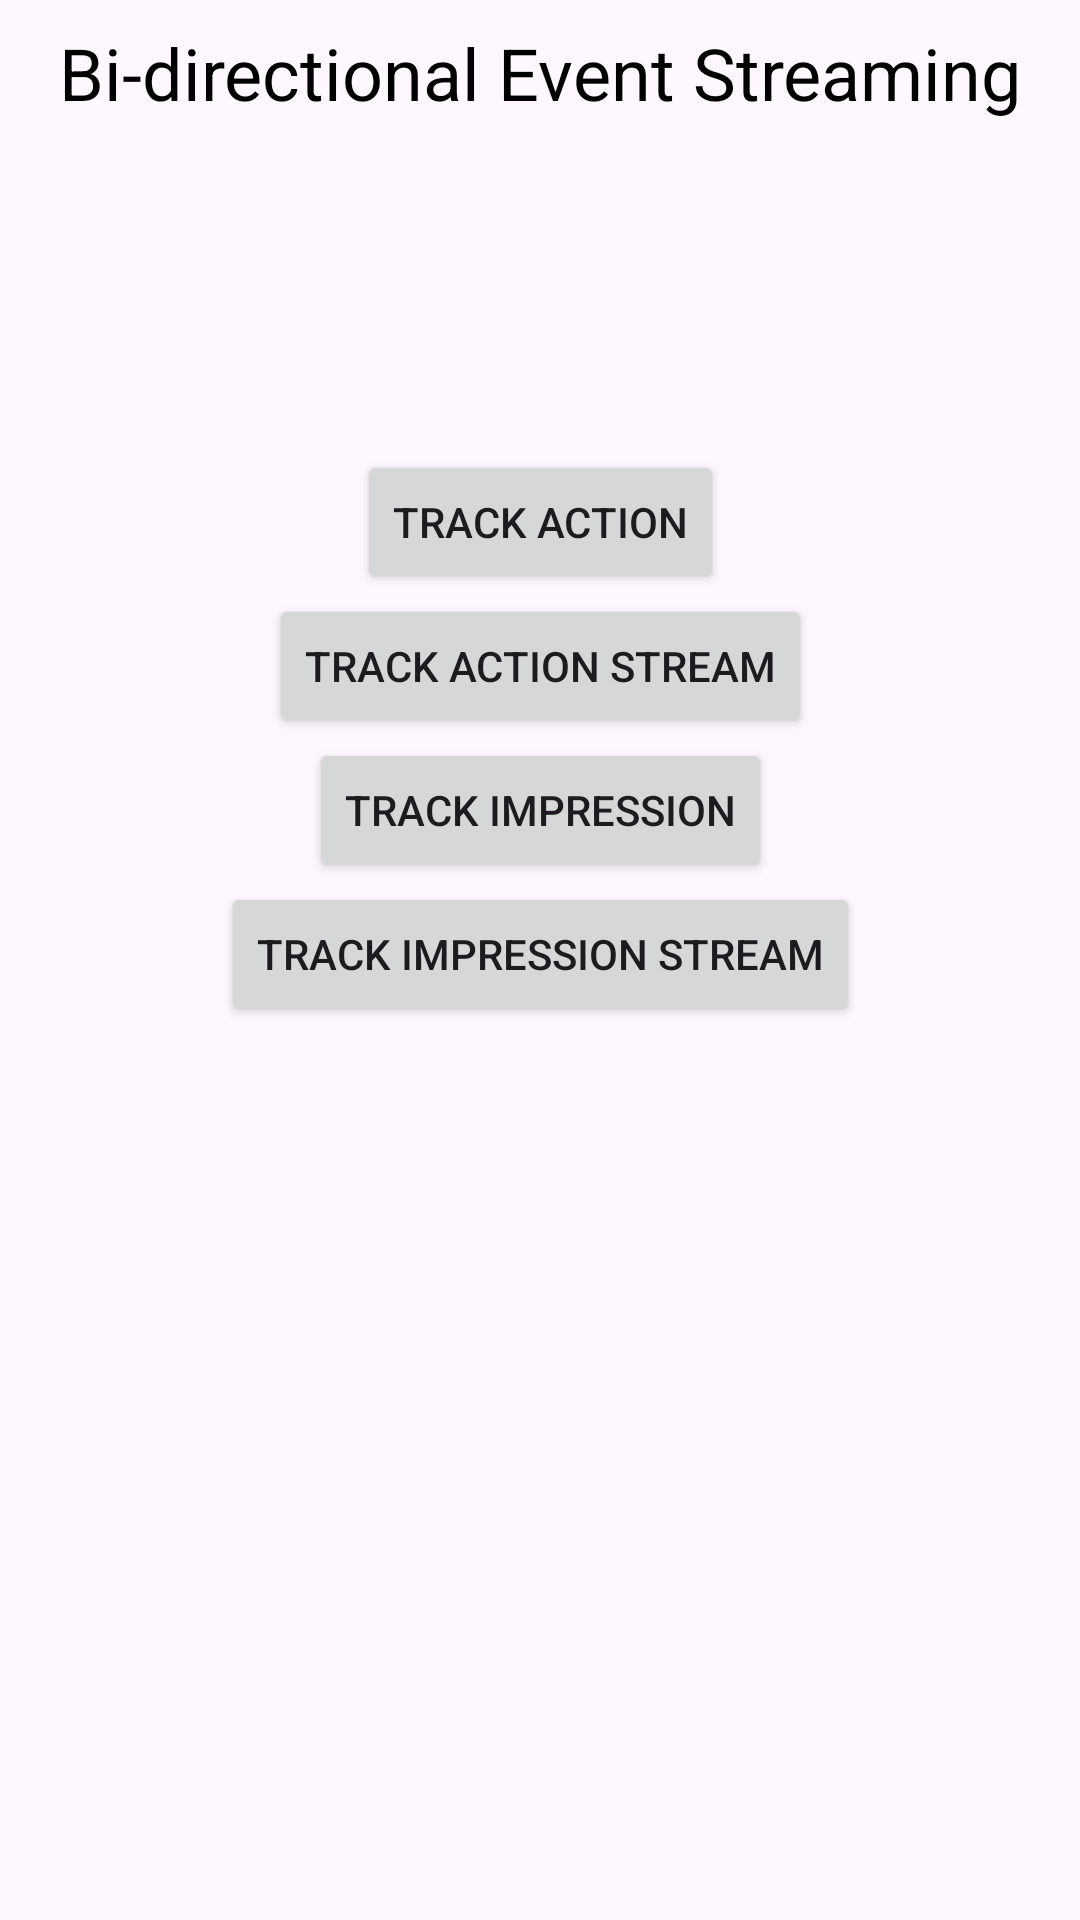

This screen was rendered from an Android layout file. Write that file and the resources it references.
<!-- AndroidManifest.xml: application theme Theme.DLMSDemoAndroid -->
<!-- res/layout/activity_event_stream.xml -->
<?xml version="1.0" encoding="utf-8"?>
<androidx.constraintlayout.widget.ConstraintLayout xmlns:android="http://schemas.android.com/apk/res/android"
    xmlns:app="http://schemas.android.com/apk/res-auto"
    xmlns:tools="http://schemas.android.com/tools"
    android:id="@+id/main"
    android:layout_width="match_parent"
    android:layout_height="match_parent"
    tools:context=".EventStreamActivity">

    <TextView
        app:layout_constraintTop_toTopOf="parent"
        app:layout_constraintStart_toStartOf="parent"
        app:layout_constraintEnd_toEndOf="parent"
        android:text="Bi-directional Event Streaming"
        android:textSize="24sp"
        android:layout_marginTop="8dp"
        android:textColor="@color/black"
        android:layout_width="wrap_content"
        android:layout_height="wrap_content"/>

    <Button
        android:id="@+id/trackActionBtn"
        android:layout_width="wrap_content"
        android:layout_height="wrap_content"
        android:text="Track Action"
        android:onClick="trackAction"
        android:layout_marginTop="150dp"
        app:layout_constraintEnd_toEndOf="parent"
        app:layout_constraintStart_toStartOf="parent"
        app:layout_constraintTop_toTopOf="parent" />

    <Button
        android:id="@+id/trackActionStreamBtn"
        android:layout_width="wrap_content"
        android:layout_height="wrap_content"
        android:text="Track Action Stream"
        android:onClick="trackActionStream"
        app:layout_constraintEnd_toEndOf="parent"
        app:layout_constraintStart_toStartOf="parent"
        app:layout_constraintTop_toBottomOf="@id/trackActionBtn" />

    <Button
        android:id="@+id/trackImpressionBtn"
        android:layout_width="wrap_content"
        android:layout_height="wrap_content"
        android:text="Track Impression"
        android:onClick="trackImpression"
        app:layout_constraintEnd_toEndOf="parent"
        app:layout_constraintStart_toStartOf="parent"
        app:layout_constraintTop_toBottomOf="@id/trackActionStreamBtn" />

    <Button
        android:id="@+id/trackImpressionStreamBtn"
        android:layout_width="wrap_content"
        android:layout_height="wrap_content"
        android:text="Track Impression Stream"
        android:onClick="trackImpressionStream"
        app:layout_constraintEnd_toEndOf="parent"
        app:layout_constraintStart_toStartOf="parent"
        app:layout_constraintTop_toBottomOf="@id/trackImpressionBtn"/>


</androidx.constraintlayout.widget.ConstraintLayout>
<!-- resources referenced by this layout -->
<resources>
  <style name="Theme.DLMSDemoAndroid" parent="Base.Theme.DLMSDemoAndroid" />
  <style name="Base.Theme.DLMSDemoAndroid" parent="Theme.Material3.DayNight.NoActionBar">
          
          
      </style>
  <!-- not gathered from this repository: default colours our renderer supplied (Android Studio template values) -->
  <color name="black">#FF000000</color>
</resources>
